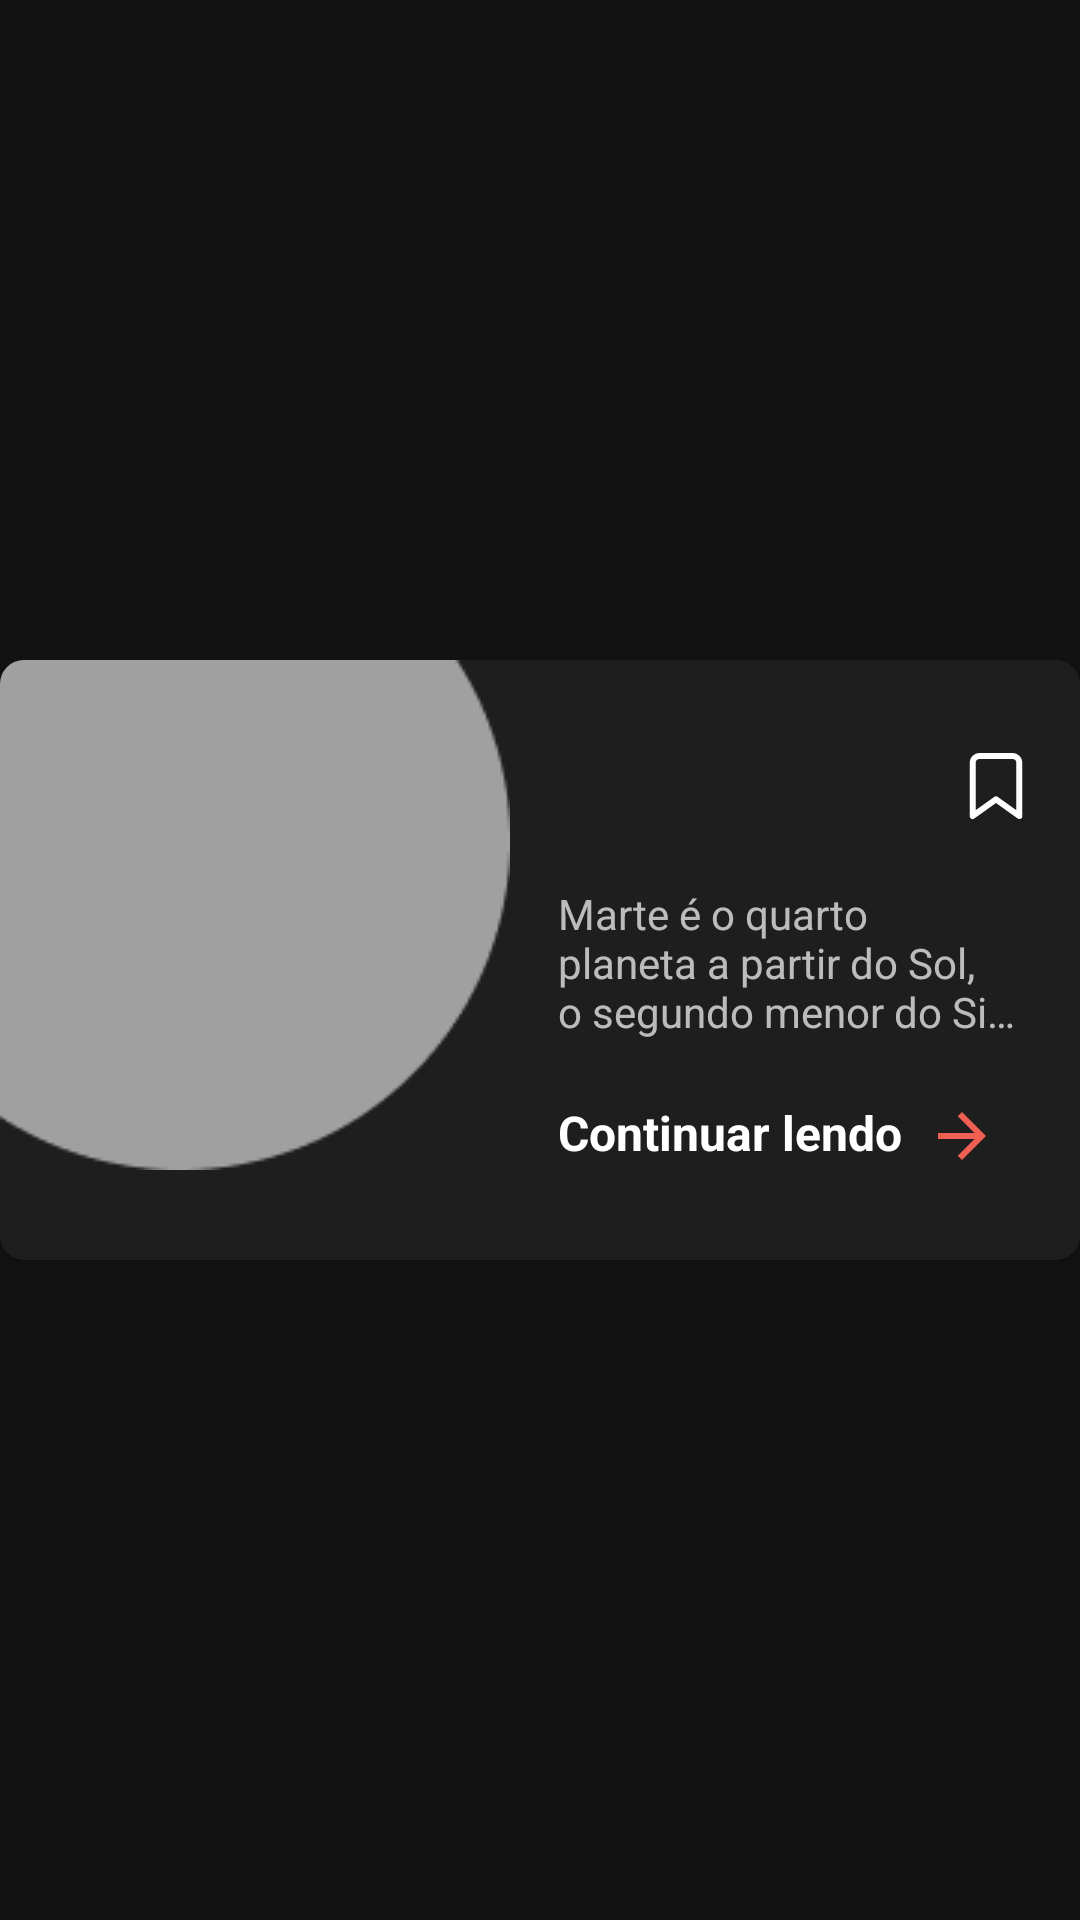

This screen was rendered from an Android layout file. Write that file and the resources it references.
<!-- AndroidManifest.xml: application theme Theme.SolarSystem -->
<!-- res/layout/large_card.xml -->
<?xml version="1.0" encoding="utf-8"?>
<layout xmlns:android="http://schemas.android.com/apk/res/android"
    xmlns:app="http://schemas.android.com/apk/res-auto"
    xmlns:tools="http://schemas.android.com/tools">

    <data>

        <variable
            name="card"
            type="com.danieljrodrigues.solarsystem.models.Card" />
    </data>

    <androidx.constraintlayout.widget.ConstraintLayout
        android:layout_width="match_parent"
        android:layout_height="wrap_content"
        android:layout_marginStart="8dp"
        android:layout_marginEnd="8dp"
        android:background="@android:color/transparent">

        <com.google.android.material.card.MaterialCardView
            android:layout_width="match_parent"
            android:layout_height="200dp"
            app:cardCornerRadius="8dp"
            app:layout_constraintBottom_toBottomOf="parent"
            app:layout_constraintEnd_toEndOf="parent"
            app:layout_constraintStart_toStartOf="parent"
            app:layout_constraintTop_toTopOf="parent">

            <androidx.constraintlayout.widget.ConstraintLayout
                android:layout_width="match_parent"
                android:layout_height="match_parent">

                <androidx.appcompat.widget.AppCompatImageView
                    android:id="@+id/planet_cover_image"
                    android:layout_width="wrap_content"
                    android:layout_height="wrap_content"
                    app:layout_constraintStart_toStartOf="parent"
                    app:layout_constraintTop_toTopOf="parent"
                    app:srcCompat="@drawable/large_planet_wireframe" />

                <androidx.appcompat.widget.AppCompatImageView
                    android:layout_width="wrap_content"
                    android:layout_height="wrap_content"
                    android:layout_marginTop="30dp"
                    android:layout_marginEnd="16dp"
                    app:layout_constraintEnd_toEndOf="parent"
                    app:layout_constraintTop_toTopOf="parent"
                    app:srcCompat="@drawable/ic_bookmark" />

                <TextView
                    android:id="@+id/planet_title"
                    android:layout_width="wrap_content"
                    android:layout_height="wrap_content"
                    android:layout_marginStart="16dp"
                    android:layout_marginTop="24dp"
                    android:text="@{card.title}"
                    android:textColor="@color/white"
                    android:textSize="32sp"
                    android:textStyle="bold"
                    app:layout_constraintStart_toEndOf="@+id/planet_cover_image"
                    app:layout_constraintTop_toTopOf="parent"
                    tools:text="Marte" />

                <TextView
                    android:id="@+id/planet_description"
                    android:layout_width="0dp"
                    android:layout_height="wrap_content"
                    android:layout_marginTop="8dp"
                    android:layout_marginEnd="16dp"
                    android:ellipsize="end"
                    android:maxLines="3"
                    android:text="@string/mars_desc"
                    android:textSize="14sp"
                    app:layout_constraintEnd_toEndOf="parent"
                    app:layout_constraintStart_toStartOf="@+id/planet_title"
                    app:layout_constraintTop_toBottomOf="@id/planet_title" />

                <TextView
                    android:id="@+id/continue_reading"
                    android:layout_width="wrap_content"
                    android:layout_height="wrap_content"
                    android:layout_marginTop="20dp"
                    android:text="@string/continue_reading"
                    android:textColor="@color/white"
                    android:textSize="16sp"
                    android:textStyle="bold"
                    app:layout_constraintStart_toStartOf="@+id/planet_description"
                    app:layout_constraintTop_toBottomOf="@id/planet_description" />

                <androidx.appcompat.widget.AppCompatImageView
                    android:layout_width="wrap_content"
                    android:layout_height="wrap_content"
                    android:layout_marginStart="8dp"
                    android:layout_marginEnd="16dp"
                    android:layout_marginBottom="16dp"
                    app:layout_constraintStart_toEndOf="@id/continue_reading"
                    app:layout_constraintTop_toTopOf="@id/continue_reading"
                    app:srcCompat="@drawable/ic_orange_arrow_right" />

            </androidx.constraintlayout.widget.ConstraintLayout>

        </com.google.android.material.card.MaterialCardView>

    </androidx.constraintlayout.widget.ConstraintLayout>
</layout>
<!-- resources referenced by this layout -->
<resources>
  <color name="white">#FFFFFFFF</color>
  <!-- drawable ic_bookmark (drawable) -->
  <vector xmlns:android="http://schemas.android.com/apk/res/android"
      android:width="24dp"
      android:height="24dp"
      android:viewportWidth="24"
      android:viewportHeight="24">
    <path
        android:pathData="M19.7777,22L11.9999,16.4444L4.2222,22V4.2222C4.2222,3.6328 4.4563,3.0676 4.873,2.6509C5.2898,2.2341 5.855,2 6.4444,2H17.5555C18.1449,2 18.7101,2.2341 19.1268,2.6509C19.5436,3.0676 19.7777,3.6328 19.7777,4.2222V22Z"
        android:strokeLineJoin="round"
        android:strokeWidth="2"
        android:fillColor="#00000000"
        android:strokeColor="#FFF"
        android:strokeLineCap="round"/>
  </vector>
  <!-- drawable ic_orange_arrow_right (drawable) -->
  <vector xmlns:android="http://schemas.android.com/apk/res/android"
      android:width="24dp"
      android:height="24dp"
      android:autoMirrored="true"
      android:tint="@color/orangeDark"
      android:viewportWidth="24"
      android:viewportHeight="24">
      <path
          android:fillColor="@android:color/white"
          android:pathData="M12,4l-1.41,1.41L16.17,11H4v2h12.17l-5.58,5.59L12,20l8,-8z" />
  </vector>
  <!-- drawable large_planet_wireframe: png bitmap (drawable, 1692 bytes) -->
  <string name="continue_reading">Continuar lendo</string>
  <string name="mars_desc">Marte é o quarto planeta a partir do Sol, o segundo menor do Sistema Solar. Batizado em homenagem</string>
  <style name="Theme.SolarSystem" parent="Theme.MaterialComponents.NoActionBar">
          
          <item name="colorPrimary">@color/black</item>
          <item name="colorPrimaryVariant">@color/white</item>
          <item name="colorOnPrimary">@color/white</item>
          <item name="colorAccent">@color/white</item>
          
          <item name="android:statusBarColor" tools:targetApi="l">@color/black</item>
      </style>
  <color name="orangeDark">#EF5F53</color>
  <color name="black">#FF000000</color>
</resources>
